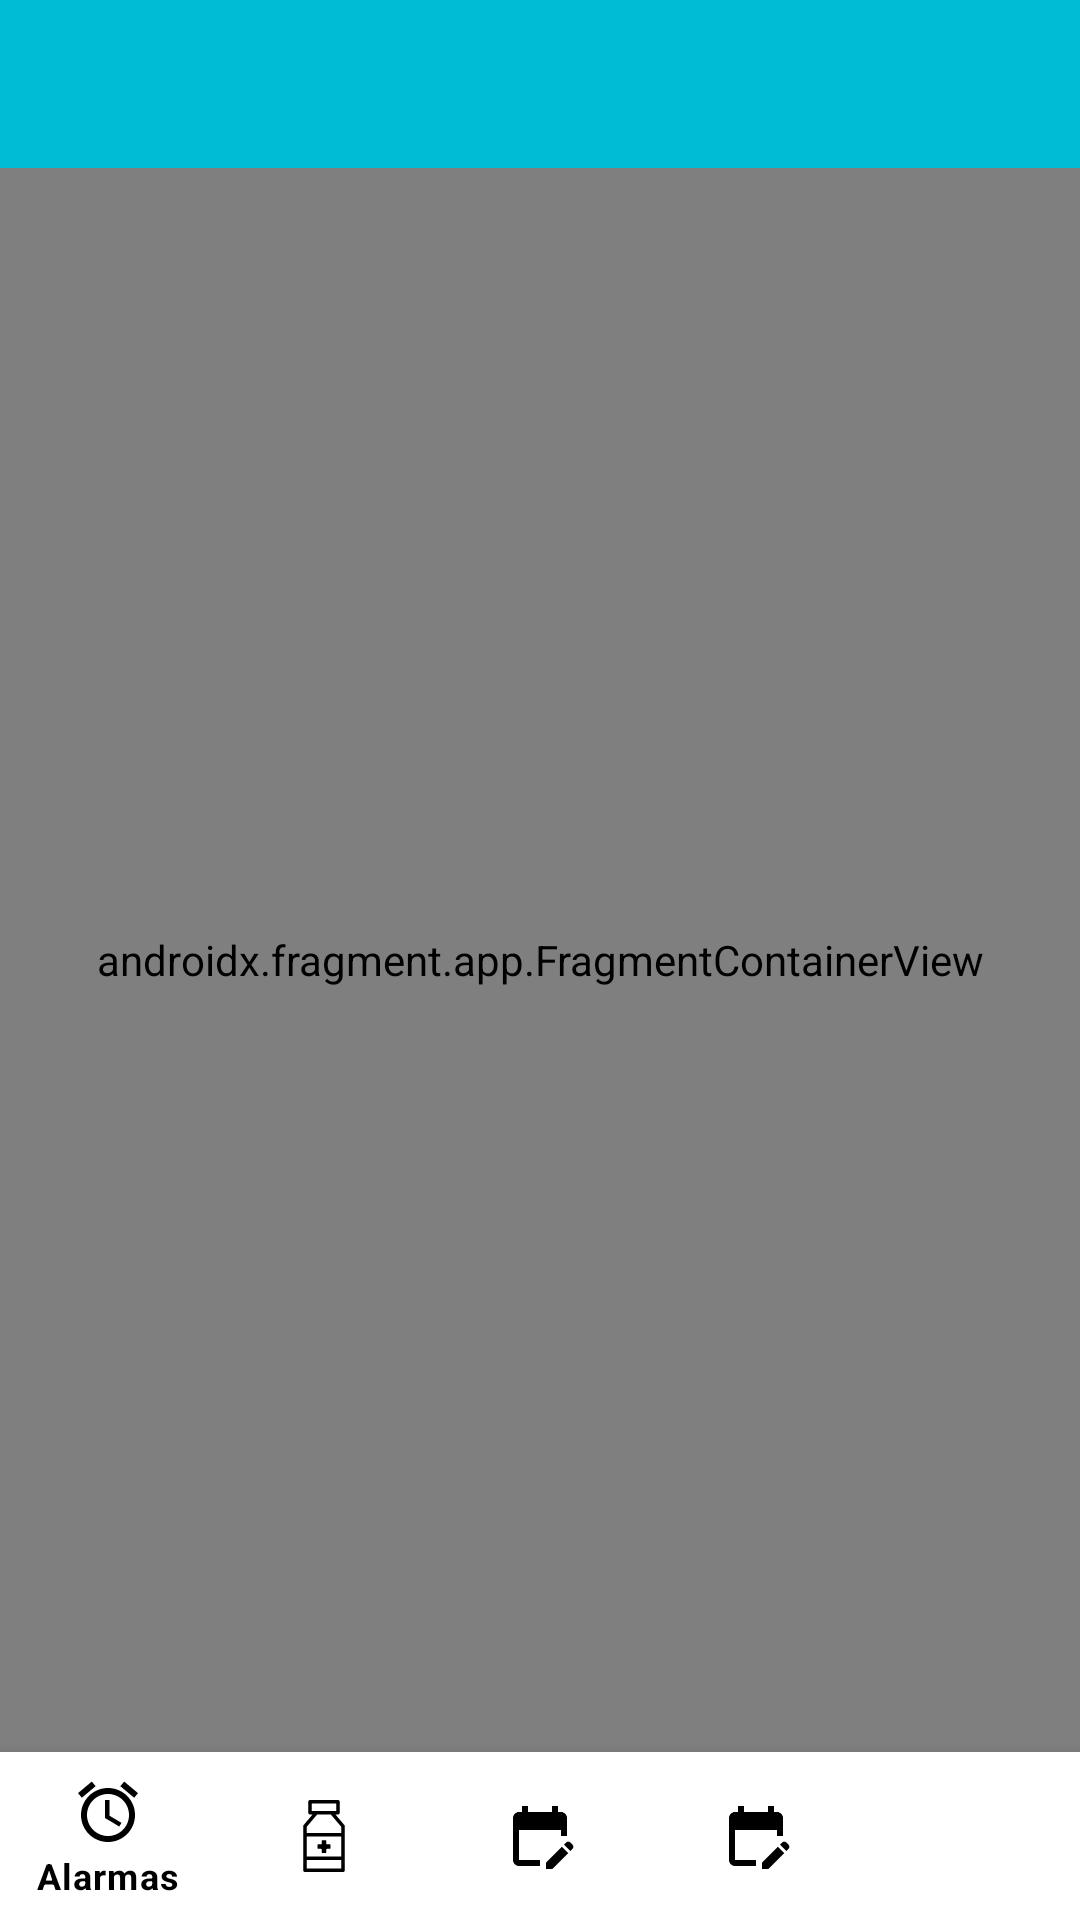

Here is an Android app screen rendered from its layout file. Give the layout XML and the strings, colors and styles it references.
<!-- AndroidManifest.xml: activity theme Theme.MiTFG -->
<!-- res/layout/activity_main.xml -->
<?xml version="1.0" encoding="utf-8"?>
<androidx.coordinatorlayout.widget.CoordinatorLayout
    xmlns:android="http://schemas.android.com/apk/res/android"
    xmlns:tools="http://schemas.android.com/tools"
    xmlns:app="http://schemas.android.com/apk/res-auto"
    android:layout_width="match_parent"
    android:layout_height="match_parent">

    <androidx.constraintlayout.widget.ConstraintLayout xmlns:android="http://schemas.android.com/apk/res/android"
        xmlns:app="http://schemas.android.com/apk/res-auto"
        xmlns:tools="http://schemas.android.com/tools"
        android:layout_width="match_parent"
        android:layout_height="match_parent"
        tools:context=".ui.main.MainActivity">

        <com.google.android.material.appbar.AppBarLayout
            android:id="@+id/appbar"
            android:layout_width="match_parent"
            android:layout_height="?attr/actionBarSize"
            android:fitsSystemWindows="true"
            android:contentDescription="@string/appbar_Description"
            app:layout_constraintStart_toStartOf="parent"
            app:layout_constraintTop_toTopOf="parent">

            <com.google.android.material.appbar.MaterialToolbar
                android:id="@+id/materialToolbar"
                android:layout_width="match_parent"
                android:layout_height="?attr/actionBarSize"
                android:background="?attr/colorPrimary"
                android:minHeight="?attr/actionBarSize"
                android:theme="@style/Theme.MiTFG"
                android:contentDescription="@string/appbar_Description"
                app:subtitleTextColor="#FFFFFF" />

        </com.google.android.material.appbar.AppBarLayout>

        <androidx.fragment.app.FragmentContainerView
            android:id="@+id/navHostFragment"
            android:name="androidx.navigation.fragment.NavHostFragment"
            android:layout_width="0dp"
            android:layout_height="0dp"
            android:padding="8dp"
            android:contentDescription="@string/navHostFragment_Description"
            app:layout_behavior="com.google.android.material.appbar.AppBarLayout$ScrollingViewBehaviour"
            app:defaultNavHost="true"
            app:layout_constraintBottom_toTopOf="@+id/bottomNavigationView"
            app:layout_constraintEnd_toEndOf="parent"
            app:layout_constraintStart_toStartOf="parent"
            app:layout_constraintTop_toBottomOf="@+id/appbar"
            app:navGraph="@navigation/nav_graph"
            tools:layout="@layout/fragment_new_alarm" />

        <com.google.android.material.bottomnavigation.BottomNavigationView
            android:id="@+id/bottomNavigationView"
            android:layout_width="0dp"
            android:layout_height="wrap_content"
            android:contentDescription="@string/bottomNavigationView_Description"
            app:itemIconTint="?attr/colorOnPrimary"
            app:itemTextColor="?attr/colorOnPrimary"
            app:layout_constraintBottom_toBottomOf="parent"
            app:layout_constraintEnd_toEndOf="parent"
            app:layout_constraintStart_toStartOf="parent"
            app:menu="@menu/menu_navigation" />
    </androidx.constraintlayout.widget.ConstraintLayout>

</androidx.coordinatorlayout.widget.CoordinatorLayout>
<!-- res/layout/fragment_new_alarm.xml (included above) -->
<?xml version="1.0" encoding="utf-8"?>
<androidx.constraintlayout.widget.ConstraintLayout
    android:layout_width="match_parent"
    android:layout_height="match_parent"
    android:id="@+id/fragment_new_alarm"
    xmlns:app="http://schemas.android.com/apk/res-auto"
    xmlns:android="http://schemas.android.com/apk/res/android">

            <androidx.recyclerview.widget.RecyclerView
                android:id="@+id/recyclerViewAlarms"
                android:layout_width="match_parent"
                android:layout_height="match_parent"
                android:contentDescription="@string/recyclerViewAlarms_Description"
                app:layoutManager="androidx.recyclerview.widget.LinearLayoutManager"
                app:layout_constraintEnd_toEndOf="parent"
                app:layout_constraintStart_toStartOf="parent"
                app:layout_constraintTop_toTopOf="parent" />

            <com.google.android.material.floatingactionbutton.FloatingActionButton
                android:id="@+id/createNewAlarm"
                android:layout_width="wrap_content"
                android:layout_height="wrap_content"
                android:layout_gravity="bottom|end"
                android:layout_margin="15dp"
                android:contentDescription="@string/newAlarm"
                android:src="@drawable/baseline_add_24"
                android:backgroundTint="?attr/colorSecondaryVariant"
                android:visibility="visible"
                app:layout_constraintBottom_toBottomOf="parent"
                app:layout_constraintEnd_toEndOf="parent" />

        </androidx.constraintlayout.widget.ConstraintLayout>
<!-- resources referenced by this layout -->
<resources>
  <!-- drawable baseline_add_24 (drawable) -->
  <vector xmlns:android="http://schemas.android.com/apk/res/android" android:height="24dp" android:tint="#000000" android:viewportHeight="24" android:viewportWidth="24" android:width="24dp">
        
      <path android:fillColor="@android:color/white" android:pathData="M19,13h-6v6h-2v-6H5v-2h6V5h2v6h6v2z"/>
      
  </vector>
  <string name="appbar_Description" translatable="false">Barra de la aplicación</string>
  <string name="bottomNavigationView_Description" translatable="false">Barra inferior que permite al usuario navegar por los distintos fragments</string>
  <string name="navHostFragment_Description" translatable="false">Contenedor de los fragments que conforman el proceso de creación de una alarma</string>
  <string name="newAlarm">Crear alarma</string>
  <string name="recyclerViewAlarms_Description" translatable="false">Lista de alarmas</string>
  <style name="Theme.MiTFG" parent="Theme.MaterialComponents.DayNight.NoActionBar">
          
          <item name="colorPrimary">@color/green_water</item>
          <item name="colorPrimaryVariant">@color/grey_light</item>
          <item name="colorOnPrimary">@color/black</item>
          
          <item name="colorSecondary">@color/teal_200</item>
          <item name="colorSecondaryVariant">@color/teal_700</item>
          <item name="colorOnSecondary">@color/white</item>
          
          <item name="android:statusBarColor">?attr/colorPrimaryVariant</item>
          
      </style>
  <color name="green_water">#00BCD4</color>
  <color name="grey_light">#E0E0E0</color>
  <color name="black">#FF000000</color>
  <color name="teal_200">#FF03DAC5</color>
  <color name="teal_700">#FF018786</color>
  <color name="white">#FFFFFFFF</color>
</resources>
